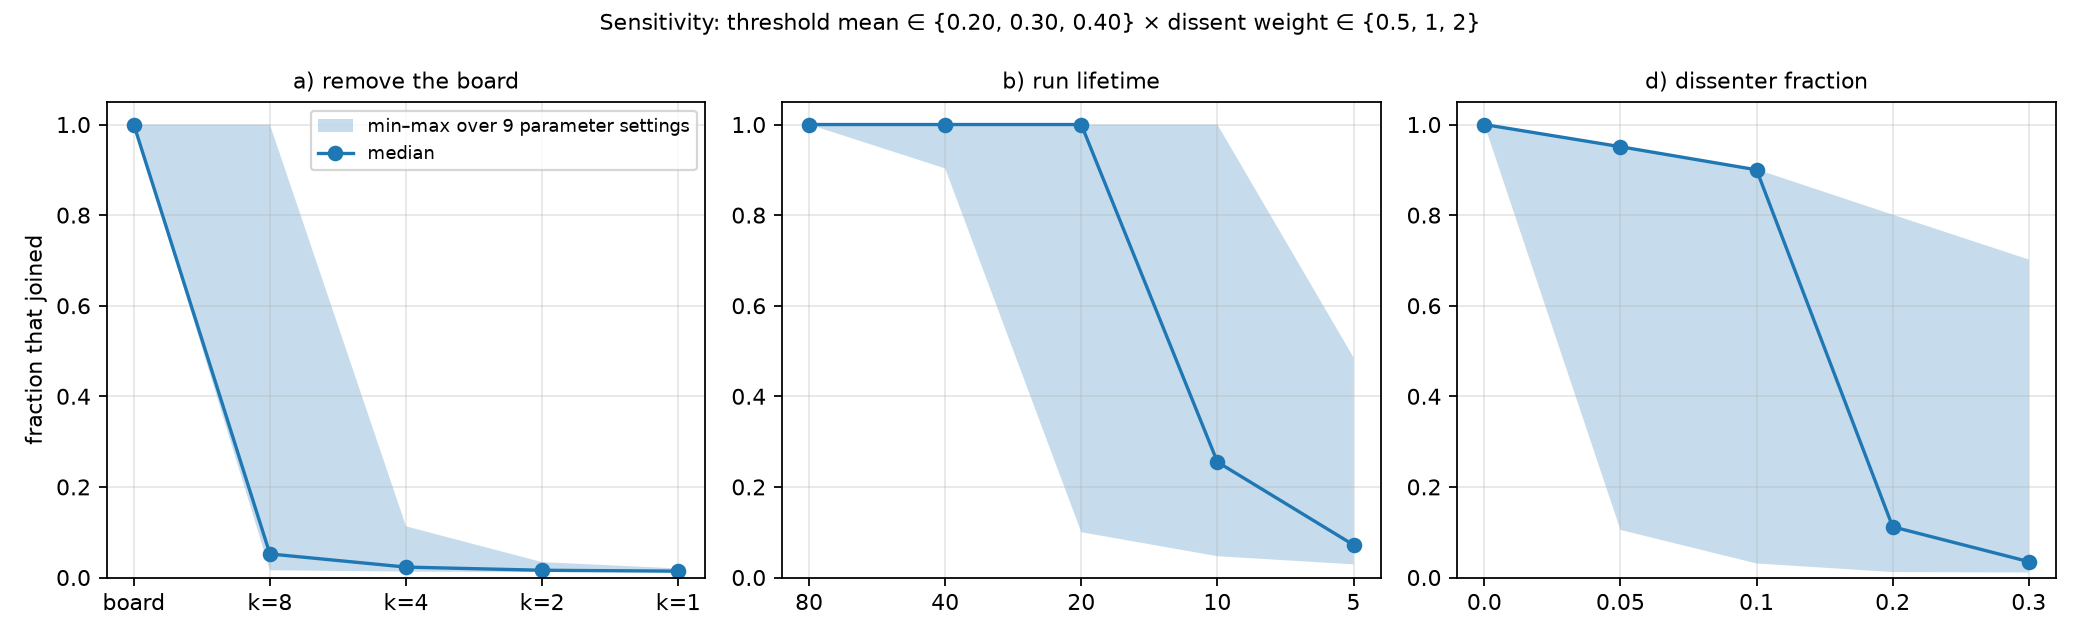

Values plotted in this chart, from the file beside it:
arm, x, min, median, max
a, board, 1.0, 1.0, 1.0
a, k=1, 0.012, 0.014, 0.02
a, k=2, 0.012, 0.016, 0.034
a, k=4, 0.013, 0.023, 0.113
a, k=8, 0.016, 0.052, 1.0
b, 10, 0.047, 0.255, 1.0
b, 20, 0.1, 1.0, 1.0
b, 40, 0.903, 1.0, 1.0
b, 5, 0.029, 0.072, 0.486
b, 80, 1.0, 1.0, 1.0
d, 0.0, 1.0, 1.0, 1.0
d, 0.05, 0.105, 0.951, 0.951
d, 0.1, 0.031, 0.9, 0.901
d, 0.2, 0.012, 0.112, 0.801
d, 0.3, 0.011, 0.035, 0.702
